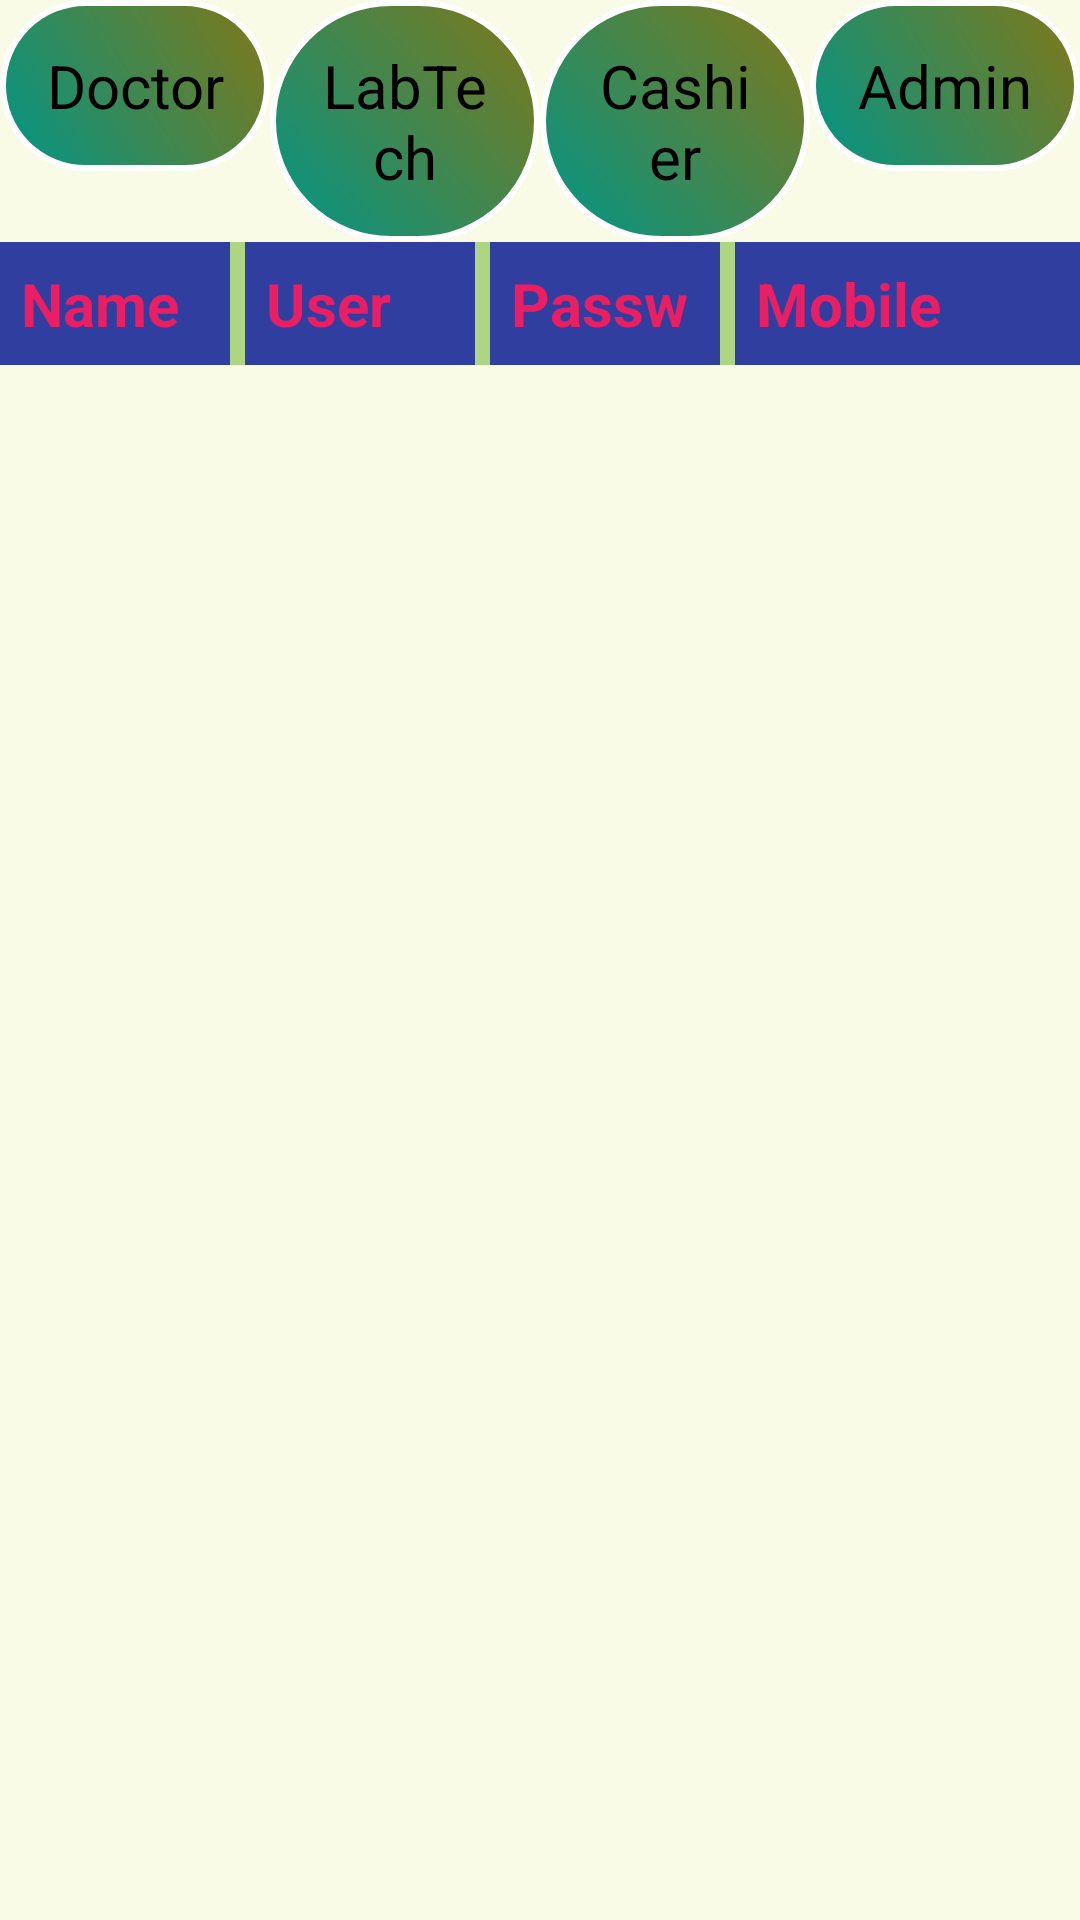

Reconstruct the res/layout file that produces this screen, plus the resources it refers to.
<!-- AndroidManifest.xml: application theme AppTheme -->
<!-- res/layout/activity_admin.xml -->
<?xml version="1.0" encoding="utf-8"?>
<LinearLayout xmlns:android="http://schemas.android.com/apk/res/android"
    android:orientation="vertical" android:layout_width="match_parent"
    android:background="#F9FBE7"
    android:layout_height="match_parent">

    <LinearLayout
        android:weightSum="4"
        android:orientation="horizontal"
        android:layout_width="match_parent"
        android:layout_height="wrap_content">
        <Button
            android:id="@+id/bDoctor"
            android:text="Doctor"
            android:layout_width="match_parent"
            android:layout_height="wrap_content"
            android:layout_weight="1"
            />
        <Button
            android:id="@+id/bLabTech"
            android:layout_weight="1"
            android:text="LabTech"
            android:layout_width="match_parent"
            android:layout_height="wrap_content" />
         <Button
             android:id="@+id/bCashier"
             android:layout_weight="1"
             android:text="Cashier"
             android:layout_width="match_parent"
             android:layout_height="wrap_content" />
         <Button
             android:id="@+id/bAdmin"
             android:layout_weight="1"
             android:text="Admin"
             android:layout_width="match_parent"
             android:layout_height="wrap_content" />
    </LinearLayout>
    <LinearLayout
        android:weightSum="9"
        android:layout_width="match_parent"
        android:layout_height="wrap_content">
        <TextView
            android:textSize="20dp"
            android:padding="7dp"
            android:background="@color/colorPrimaryDark"
            android:textStyle="bold"
            android:layout_weight="2"
            android:text="Name"
            android:layout_width="0dp"
            android:layout_height="wrap_content" />

        <View
            android:background="@color/colorAccent"
            android:layout_width="5dp"
            android:layout_height="match_parent" />

        <TextView
            android:textSize="20dp"
            android:padding="7dp"
            android:background="@color/colorPrimaryDark"
            android:textStyle="bold"
            android:layout_weight="2"
            android:text="User Name"
            android:layout_width="0dp"
            android:layout_height="wrap_content" />
        <View
            android:background="@color/colorAccent"
            android:layout_width="5dp"
            android:layout_height="match_parent" />

        <TextView
            android:textSize="20dp"
            android:padding="7dp"
            android:background="@color/colorPrimaryDark"
            android:textStyle="bold"
            android:layout_weight="2"
            android:text="Password"
            android:layout_width="0dp"
            android:layout_height="wrap_content" />
        <View
            android:background="@color/colorAccent"
            android:layout_width="5dp"
            android:layout_height="match_parent" />

        <TextView
            android:textSize="20dp"
            android:padding="7dp"
            android:background="@color/colorPrimaryDark"
            android:textStyle="bold"
            android:layout_weight="3"
            android:text="Mobile"
            android:layout_width="0dp"
            android:layout_height="wrap_content" />
    </LinearLayout>

    <android.support.v7.widget.RecyclerView
        android:layout_width="match_parent"
        android:layout_height="wrap_content"
        android:scrollbars="none"
        android:background="@drawable/selected_raw"
        android:id="@+id/my_recycle_view">
    </android.support.v7.widget.RecyclerView>

</LinearLayout>
<!-- resources referenced by this layout -->
<resources>
  <color name="colorAccent">#AED581</color>
  <color name="colorPrimaryDark">#303F9F</color>
  <style name="AppTheme" parent="Theme.AppCompat.Light.DarkActionBar">
          
          <item name="colorPrimary">@color/colorPrimary</item>
          <item name="colorPrimaryDark">@color/colorPrimaryDark</item>
          <item name="colorAccent">#1B5E20</item>
          <item name="android:buttonStyle">@style/CKButton</item>
          <item name="android:textViewStyle">@style/CKTextView</item>
          <item name="android:editTextStyle">@style/CKEditText</item>
      </style>
  <color name="colorPrimary">#4A148C</color>
  <style name="CKButton" parent="android:style/Widget.Button">
          <item name="android:textSize">20sp</item>
          <item name="android:layout_margin">15dip</item>
          <item name="android:background">@drawable/mybutton</item>
          <item name="android:padding">15dip</item>
      </style>
  <style name="CKTextView" parent="android:style/Widget.TextView">
          <item name="android:textSize">22sp</item>
          <item name="android:textStyle">bold</item>
          <item name="android:lines">1</item>
          <item name="android:textColor">#E91E63</item>
      </style>
  <style name="CKEditText" parent="android:style/Widget.EditText">
          <item name="android:textSize">20sp</item>
          <item name="android:textColor">#1B5E20</item>
      </style>
  <!-- drawable mybutton (drawable) -->
  <?xml version="1.0" encoding="utf-8"?>
  <shape xmlns:android="http://schemas.android.com/apk/res/android" >
      <stroke android:width="2dp"
          android:color="#FFFFFF"/>
      <gradient
          android:angle="225"
          android:startColor="#827717"
          android:endColor="#009688"/>
      <corners
          android:bottomLeftRadius="100dp"
          android:bottomRightRadius="100dp"
          android:topLeftRadius="100dp"
          android:topRightRadius="100dp" />
  </shape>
</resources>
